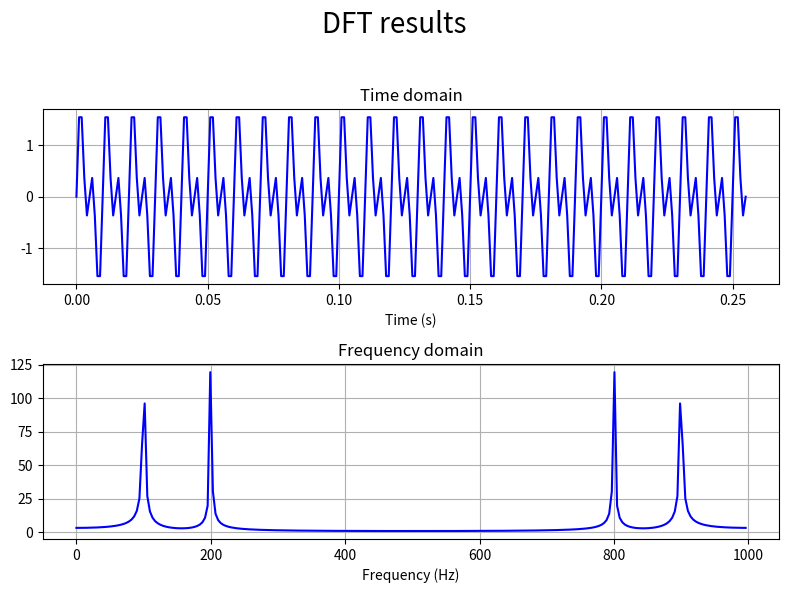
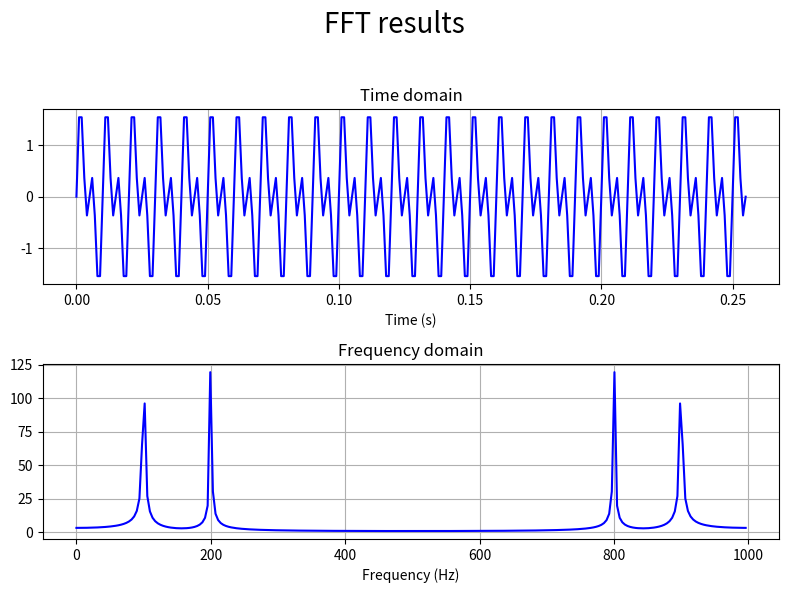

Recreate these plots in Python, in order. (Note: this script raises an exception after producing the figures.)
import numpy as np
import matplotlib.pyplot as plt
from time import perf_counter

def dft(x):
    """ Compute DFT naively using matrix multiplication """
    N = x.size
    inds = np.arange(N)
    coeffs = np.exp(-2j * np.pi * np.outer(inds, inds) / N)
    return np.matmul(coeffs, x)

def fft(x):
    """
    Wrapper for recursive radix-2 FFT computation, which computes all of the
    odd-term rotations, then calls the recursive sub-function
    """
    N = x.size
    if np.floor(np.log2(N)) != np.log2(N):
        raise ValueError("Array size must be a power of 2")
    M = np.arange(N / 2)                        # Indices
    rotations = np.exp(-2j * np.pi * M / N)     # Odd-term rotations
    return fft_recurse(x, rotations)

def fft_recurse(x, rotations):
    """
    Sub-function for recursive radix-2 FFT computation, which appropriately
    combines FFTs of even terms and odd terms using rotations
    """
    N = x.size
    if N == 1: return x
    if N == 2: return np.array([x[0] + x[1], x[0] - x[1]])
    E = fft_recurse(x[0::2], rotations[0::2])   # Even terms
    O = fft_recurse(x[1::2], rotations[0::2])   # Odd terms
    O_rot = O * rotations                       # Odd terms rotated
    return np.concatenate([E + O_rot, E - O_rot])

def fft_inplace(x):
    """
    Implementation of radix-2 in-place (without recursion) on the input vector
    x. The length of x must be an integer power of 2.
    """
    # Initialise number of samples (N) and initial number of blocks (N / 2)
    N = x.size
    num_blocks = N >> 1
    # Do initial 2-point FFT on all samples and convert the answer to complex
    for i in range(num_blocks):
        x[[i, i + num_blocks]] = (
            x[i] + x[i + num_blocks],
            x[i] - x[i + num_blocks]
        )
    x = x.astype(complex)
    # Initialise odd-term rotations
    M = np.arange(num_blocks)
    rotations = np.exp((-2j * np.pi / N) * M)
    # Update number of blocks and previous block size for next iteration
    num_blocks >>= 1
    prev_block_size = 2
    # Iterate through each stage (each stage has a different number of blocks)
    while prev_block_size < N:
        # Get the rotations for each block of this stage
        block_rotations = rotations[::num_blocks]
        # Iterate through each block of this stage
        for block_start_ind in range(num_blocks):
            # Get the indices and even and rotated odd terms for this block
            block_inds = np.arange(block_start_ind, N, num_blocks)
            even_terms = x[block_inds[0::2]]
            odd_terms  = x[block_inds[1::2]]
            odd_terms_rotated = odd_terms * block_rotations
            # Calculate FFT of this block using blocks from previous stage
            x[block_inds[:prev_block_size]] = even_terms + odd_terms_rotated
            x[block_inds[prev_block_size:]] = even_terms - odd_terms_rotated

        # Next iteration there are half as many blocks, each double the size
        num_blocks >>= 1
        prev_block_size <<= 1
    
    return x

def ifft(X):
    """ Calculate inverse FFT """
    return np.conj(fft(np.conj(X))) / X.size

def plot_sig_and_response(t, x, f, X, name="Signal and response"):
    fig, axes = plt.subplots(2, 1)
    fig.set_size_inches([8, 6])
    axes[0].plot(t, x, "b")
    axes[0].grid(True)
    axes[0].set(xlabel="Time (s)", title="Time domain")
    axes[1].plot(f, np.abs(X), "b")
    axes[1].grid(True)
    axes[1].set(xlabel="Frequency (Hz)", title="Frequency domain")
    fig.suptitle(name, fontsize=20)
    fig.tight_layout(rect=[0, 0, 1, 0.95])
    plt.savefig(name)
    plt.close()

if __name__ == "__main__":
    # Sampling frequency
    f_s = 1e3
    
    # Make plots for N = 256
    N = 256
    t = np.linspace(0, N/f_s, N, endpoint=False)
    x = np.sin(2*np.pi*100*t) + np.sin(2*np.pi*200*t)
    X_dft =  dft(x)
    X_fft =  fft(x)
    f = np.linspace(0, f_s, N, endpoint=False)
    plot_sig_and_response(t, x, f, X_dft, name="DFT results")
    plot_sig_and_response(t, x, f, X_fft, name="FFT results")
    
    # Check error of inverse FFT
    x_ifft = ifft(X_fft)
    print("Inverse FFT error = {:.4e}".format(np.max(np.abs(x - x_ifft))))
    
    # Print table headers for speed tests
    table_headers = ["Input size", "Time taken for DFT (s)",
        "Time taken for FFT (s)", "Factor difference", "Maximum absolute error"]
    print(" | ".join(table_headers))
    print(" | ".join(["---"] * len(table_headers)))
    
    # Run speed tests (TODO: make log-log graph of speed results with repeats)
    for N_pow in range(8, 14):
        N = 2 ** N_pow
        t = np.linspace(0, N/f_s, N, endpoint=False)
        x = np.sin(2*np.pi*100*t) + np.sin(2*np.pi*200*t)
        t0 = perf_counter()
        X_dft =  dft(x)
        t1 = perf_counter()
        X_fft = fft(x)
        t2 = perf_counter()
        print(" | ".join(["{}".format(N), "{:.4g}".format(t1 - t0),
            "{:.4g}".format(t2 - t1), "{:.1f}".format((t1 - t0) / (t2 - t1)),
            "{:.4e}".format(np.max(np.abs(X_dft - X_fft)))]))
